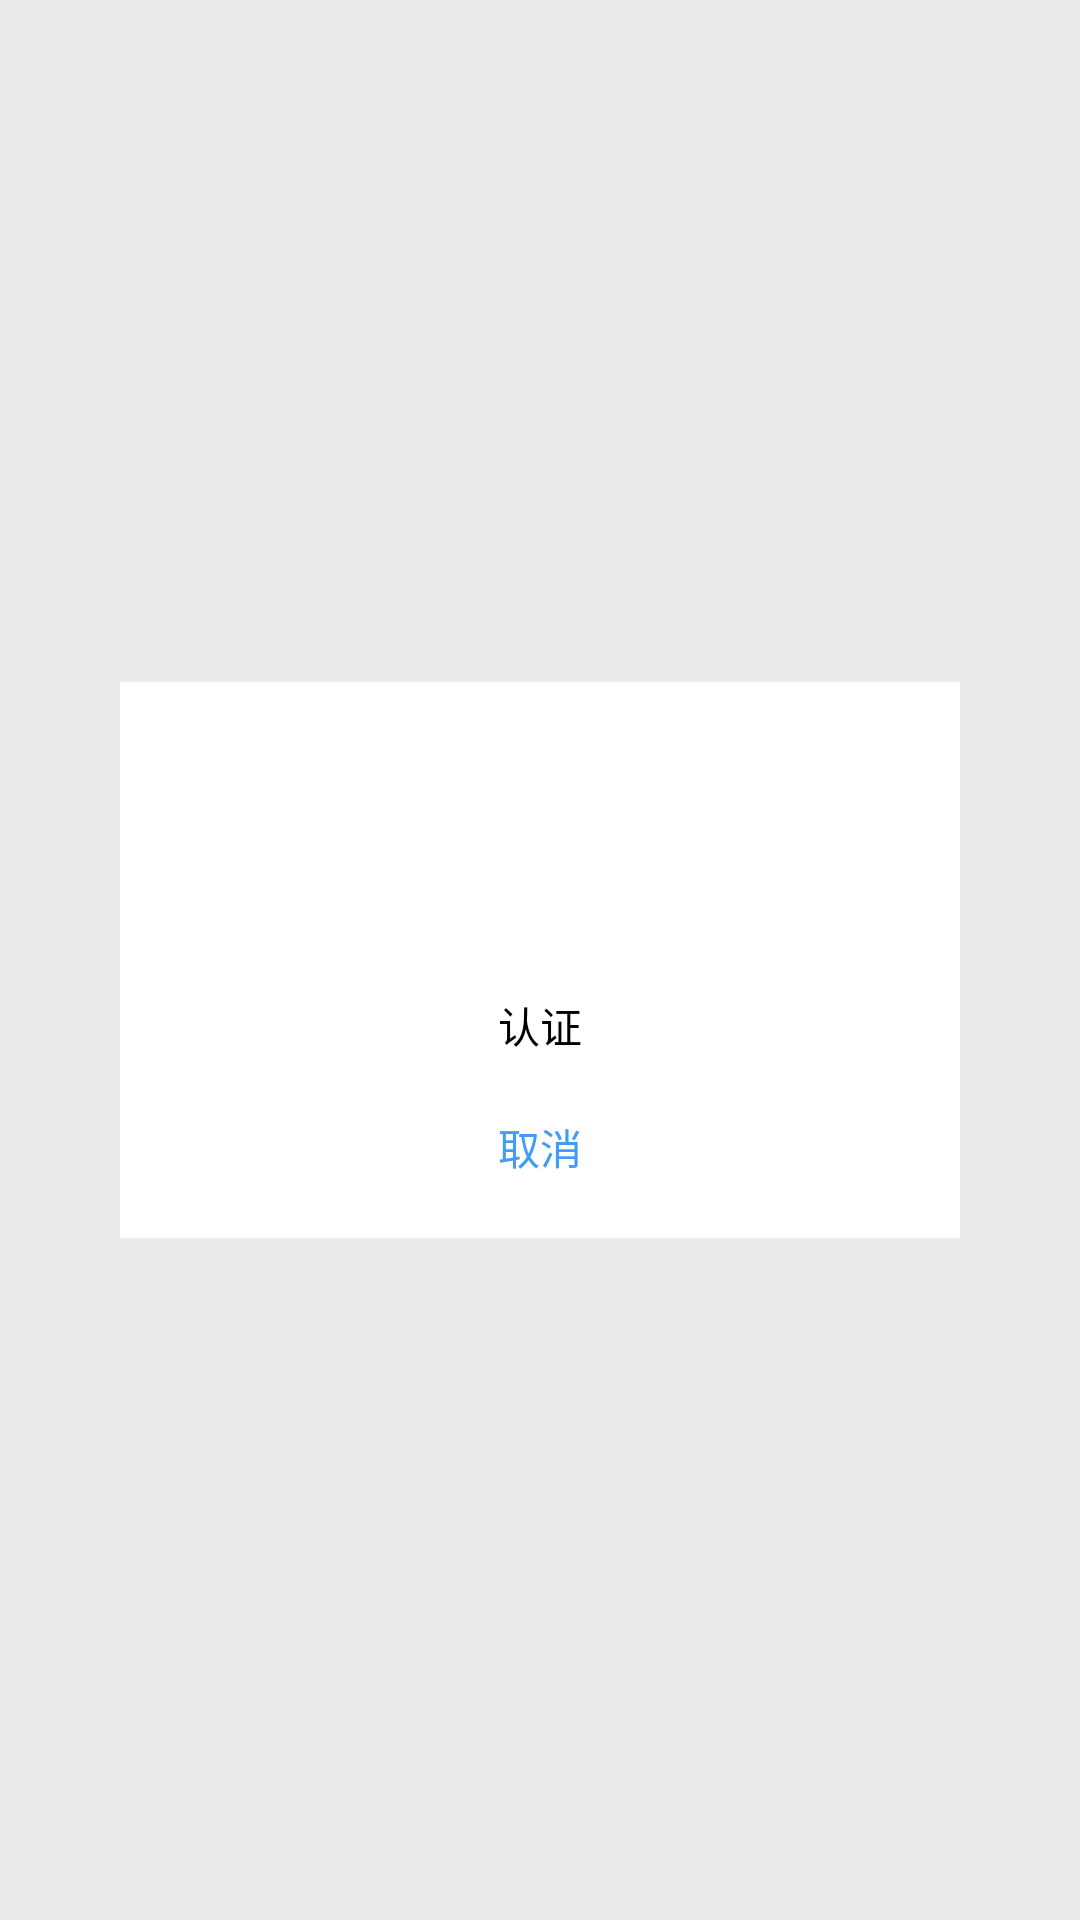

Write the Android layout XML for this screen, with the resource values it uses.
<!-- AndroidManifest.xml: application theme QBaseTheme -->
<!-- res/layout/dialog_bioauthn.xml -->
<?xml version="1.0" encoding="utf-8"?>
<RelativeLayout xmlns:android="http://schemas.android.com/apk/res/android"
    android:id="@+id/root_view"
    android:layout_width="match_parent"
    android:layout_height="match_parent">

    <LinearLayout
        android:layout_width="280dp"
        android:layout_height="wrap_content"
        android:layout_centerInParent="true"
        android:background="@color/White"
        android:gravity="center_horizontal"
        android:padding="10dp"
        android:orientation="vertical">

        <ImageView
            android:layout_width="54dp"
            android:layout_height="54dp"
            android:layout_marginTop="20dp"
            android:src="@drawable/ic_fingerprint" />

        <TextView
            android:id="@+id/tv_status"
            android:layout_width="wrap_content"
            android:layout_height="wrap_content"
            android:layout_gravity="center"
            android:layout_marginTop="20dp"
            android:layout_marginBottom="10dp"
            android:text="认证"
            android:textColor="@color/Black"
            android:textSize="14sp"
            android:typeface="normal" />


        <TextView
            android:id="@+id/tv_cancel"
            android:layout_width="wrap_content"
            android:layout_height="wrap_content"
            android:paddingRight="20dp"
            android:paddingLeft="20dp"
            android:paddingTop="10dp"
            android:paddingBottom="10dp"
            android:text="取消"
            android:textColor="#419BF9"
            android:textSize="14dp" />
    </LinearLayout>

</RelativeLayout>
<!-- resources referenced by this layout -->
<resources>
  <color name="Black">#000000</color>
  <color name="White">#FFF</color>
  <style name="QBaseTheme" parent="Theme.AppCompat.Light.NoActionBar">
          <item name="actionOverflowMenuStyle">@style/qbase_menu</item>
          <item name="actionBarPopupTheme">@style/qbase_menu_poptheme</item>
                  <item name="actionBarSize">@dimen/action_bar_size</item>
          <item name="android:statusBarColor">@color/colorPrimary</item>
          <item name="android:windowTranslucentStatus">true</item>
                  <item name="android:actionBarSize">@dimen/action_bar_size</item>
          <item name="colorControlActivated">@color/colorPrimary</item>
          <item name="android:textColorPrimary">@color/White</item>
          <item name="android:windowBackground">@color/windowBackground</item>
          
      </style>
  <style name="qbase_menu" parent="@style/Widget.AppCompat.PopupMenu.Overflow">
          
          <item name="overlapAnchor">false</item>
          
          <item name="android:popupBackground">@color/menu_bg</item>
          
          <item name="android:dropDownVerticalOffset">0dp</item>
          
          <item name="android:textColor">@color/menu_text</item>
          
          <item name="android:dropDownHorizontalOffset">0dp</item>
          
          <item name="android:dropDownListViewStyle">@style/AppDropDownListViewStyle</item>
  
      </style>
  <style name="qbase_menu_poptheme" parent="ThemeOverlay.AppCompat.Light">
          <item name="android:textColorPrimary">@color/White</item>
          <item name="android:dropDownItemStyle">@style/qbase_dropDownItemStyle</item>
          <item name="android:autoCompleteTextViewStyle">@style/autoCompleteTextViewStyle</item>
          <item name="android:gravity">center</item>
      </style>
  <dimen name="action_bar_size">40dp</dimen>
  <color name="colorPrimary">#6200EE</color>
  <color name="windowBackground">#EBEBEB</color>
  <color name="menu_bg">@color/colorPrimary</color>
  <color name="menu_text">@color/White</color>
  <style name="AppDropDownListViewStyle" parent="Widget.AppCompat.ListView.DropDown">
          <item name="android:showDividers">middle</item>
          <item name="android:divider">@color/menu_driver</item>
          <item name="android:dividerHeight">@dimen/dimen_2</item>
      </style>
  <style name="qbase_dropDownItemStyle" parent="Widget.AppCompat.DropDownItem.Spinner">
          <item name="android:gravity">center</item>
      </style>
  <style name="autoCompleteTextViewStyle" parent="Widget.AppCompat.Light.AutoCompleteTextView">
          <item name="android:gravity">center</item>
      </style>
  <color name="menu_driver">@color/White</color>
  <dimen name="dimen_2">2dp</dimen>
</resources>
